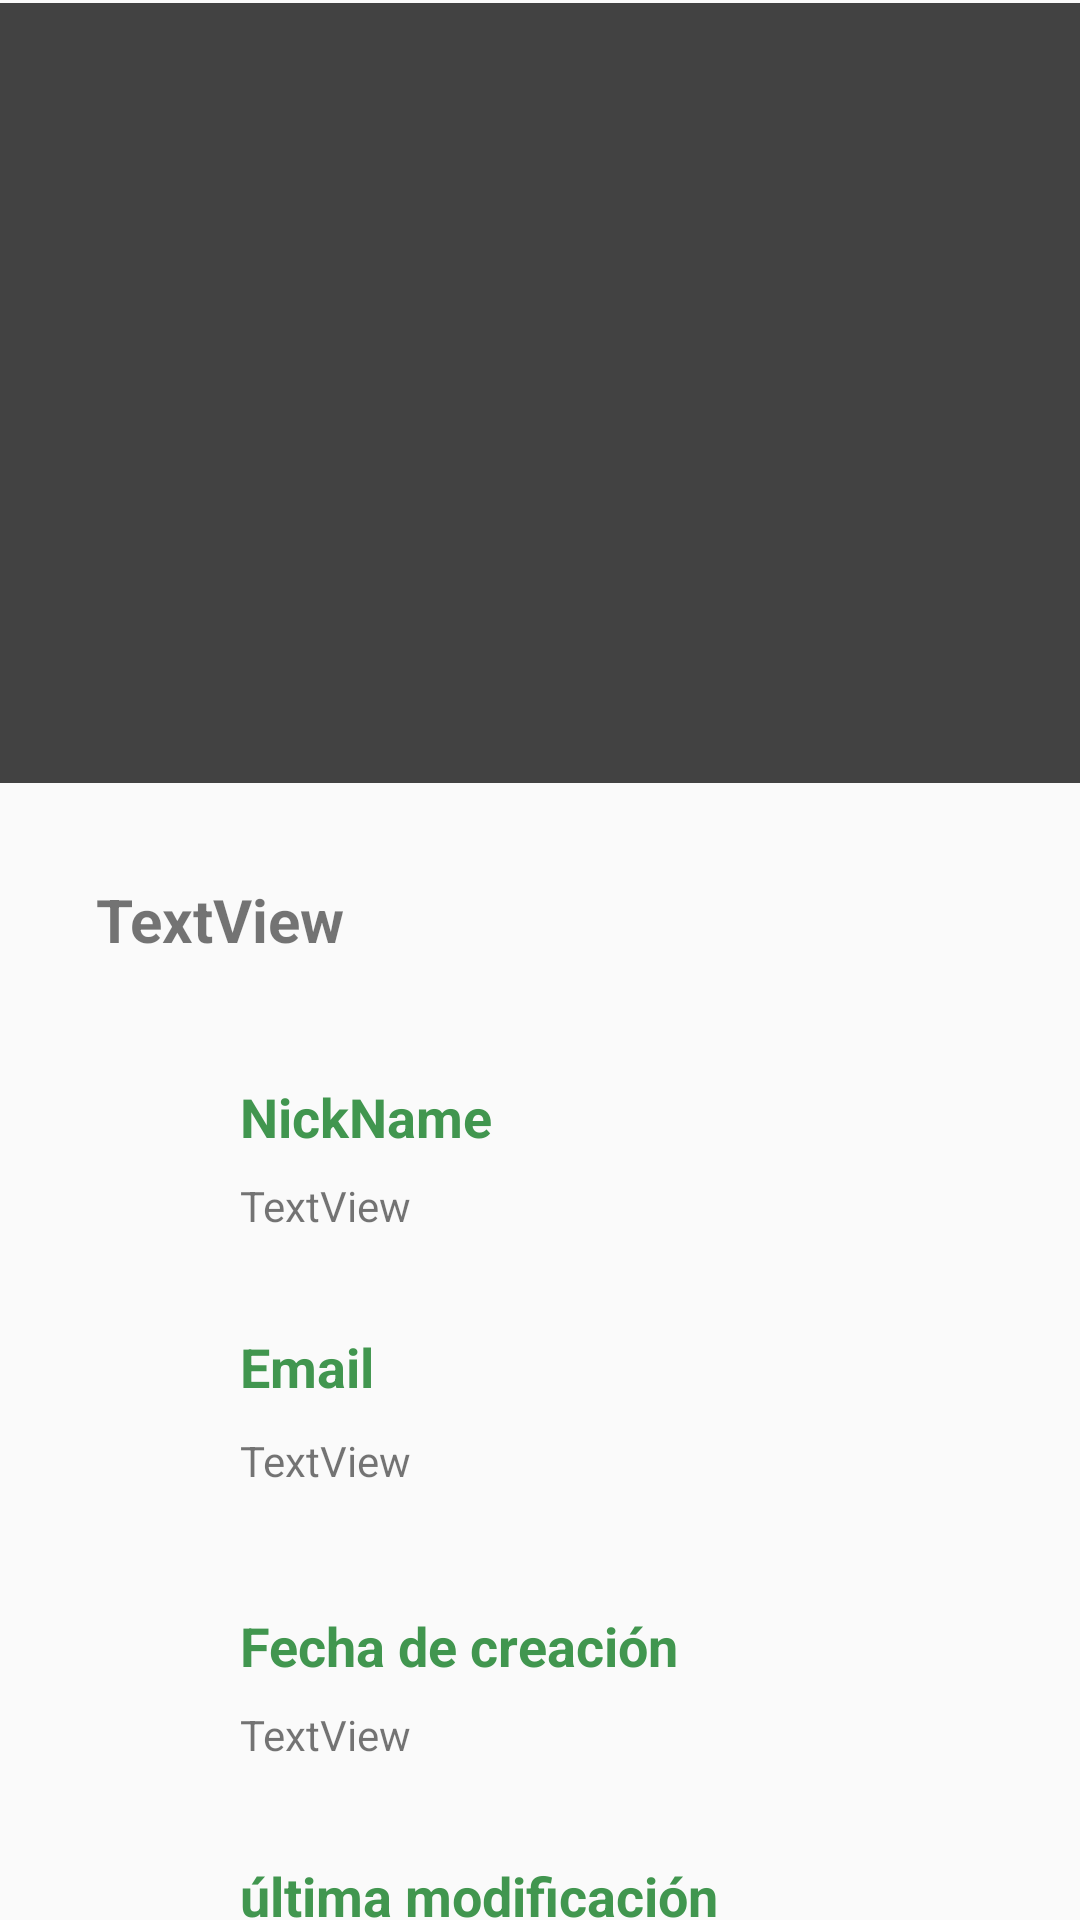

Write the Android layout XML for this screen, with the resource values it uses.
<!-- AndroidManifest.xml: application theme AppTheme -->
<!-- res/layout/content_perfil.xml -->
<?xml version="1.0" encoding="utf-8"?>
<androidx.constraintlayout.widget.ConstraintLayout xmlns:android="http://schemas.android.com/apk/res/android"
    xmlns:app="http://schemas.android.com/apk/res-auto"
    xmlns:tools="http://schemas.android.com/tools"
    android:layout_width="match_parent"
    android:layout_height="match_parent"
    android:fitsSystemWindows="true">

    <androidx.constraintlayout.widget.Guideline
        android:id="@+id/guideline"
        android:layout_width="wrap_content"
        android:layout_height="wrap_content"
        android:orientation="horizontal"
        app:layout_constraintGuide_begin="262dp" />

    <com.google.android.material.appbar.AppBarLayout
        android:id="@+id/app_bar_layout"
        android:layout_width="match_parent"
        android:layout_height="260dp"
        android:fitsSystemWindows="true"
        android:background="@color/cardview_dark_background"
        android:theme="@style/ThemeOverlay.AppCompat.Dark.ActionBar"
        app:layout_constraintBottom_toTopOf="@+id/guideline"
        app:layout_constraintEnd_toEndOf="parent"
        app:layout_constraintStart_toStartOf="parent"
        app:layout_constraintTop_toTopOf="parent">

        <com.google.android.material.appbar.CollapsingToolbarLayout
            android:id="@+id/collapsing_toolbar"
            android:layout_width="match_parent"
            android:layout_height="match_parent"
            android:fitsSystemWindows="true"
            app:contentScrim="?attr/colorPrimary"
            app:expandedTitleTextAppearance="@style/TextAppearance.AppCompat.Headline"
            app:layout_scrollFlags="scroll|exitUntilCollapsed"
            app:titleEnabled="false">

            <ImageView
                android:id="@+id/imageViewFoto"
                android:layout_width="match_parent"
                android:layout_height="match_parent"
                android:fitsSystemWindows="true"
                android:scaleType="centerCrop"
                android:src="@drawable/ic_image_user"
                app:layout_collapseMode="parallax" />

        </com.google.android.material.appbar.CollapsingToolbarLayout>

    </com.google.android.material.appbar.AppBarLayout>

    <androidx.core.widget.NestedScrollView
        android:id="@+id/nestedScrollView2"
        android:layout_width="match_parent"
        android:layout_height="0dp"
        android:fillViewport="true"
        app:layout_constraintBottom_toBottomOf="parent"
        app:layout_constraintEnd_toEndOf="parent"
        app:layout_constraintStart_toStartOf="parent"
        app:layout_constraintTop_toBottomOf="@+id/app_bar_layout">

        <LinearLayout
            android:layout_width="match_parent"
            android:layout_height="wrap_content"
            android:orientation="vertical">

            <androidx.constraintlayout.widget.ConstraintLayout
                android:layout_width="match_parent"
                android:layout_height="match_parent">

                <TextView
                    android:id="@+id/textViewNombreCompleto"
                    android:layout_width="wrap_content"
                    android:layout_height="wrap_content"
                    android:layout_marginStart="32dp"
                    android:layout_marginTop="32dp"
                    android:text="TextView"
                    android:textSize="20dp"
                    android:textStyle="bold"
                    app:layout_constraintStart_toStartOf="parent"
                    app:layout_constraintTop_toTopOf="parent" />

                <ImageView
                    android:id="@+id/imageView"
                    android:layout_width="@dimen/icon"
                    android:layout_height="@dimen/icon"
                    android:layout_marginStart="24dp"
                    android:layout_marginTop="32dp"
                    app:layout_constraintStart_toStartOf="parent"
                    app:layout_constraintTop_toBottomOf="@+id/textViewNombreCompleto"
                    app:srcCompat="@drawable/ic_user" />

                <TextView
                    android:id="@+id/textView2"
                    android:layout_width="wrap_content"
                    android:layout_height="wrap_content"
                    android:layout_marginStart="16dp"
                    android:text="NickName"
                    android:textAppearance="@style/Base.TextAppearance.AppCompat.Medium"
                    android:textColor="@color/colorPrimary"
                    android:textStyle="bold"
                    app:layout_constraintBottom_toBottomOf="@+id/imageView"
                    app:layout_constraintStart_toEndOf="@+id/imageView"
                    app:layout_constraintTop_toTopOf="@+id/imageView" />

                <TextView
                    android:id="@+id/textViewNickName"
                    android:layout_width="wrap_content"
                    android:layout_height="wrap_content"
                    android:layout_marginTop="8dp"
                    android:text="TextView"
                    app:layout_constraintStart_toStartOf="@+id/textView2"
                    app:layout_constraintTop_toBottomOf="@+id/textView2" />

                <ImageView
                    android:id="@+id/imageView2"
                    android:layout_width="@dimen/icon"
                    android:layout_height="@dimen/icon"
                    android:layout_marginStart="24dp"
                    android:layout_marginTop="24dp"
                    app:layout_constraintStart_toStartOf="parent"
                    app:layout_constraintTop_toBottomOf="@+id/textViewNickName"
                    app:srcCompat="@drawable/ic_mail" />

                <TextView
                    android:id="@+id/textView3"
                    android:layout_width="wrap_content"
                    android:layout_height="wrap_content"
                    android:text="Email "
                    android:textAppearance="@style/Base.TextAppearance.AppCompat.Medium"
                    android:textColor="@color/colorPrimary"
                    android:textStyle="bold"
                    app:layout_constraintBottom_toBottomOf="@+id/imageView2"
                    app:layout_constraintStart_toStartOf="@+id/textView2"
                    app:layout_constraintTop_toTopOf="@+id/imageView2" />

                <TextView
                    android:id="@+id/textViewEmail"
                    android:layout_width="wrap_content"
                    android:layout_height="wrap_content"
                    android:layout_marginTop="2dp"
                    android:text="TextView"
                    app:layout_constraintStart_toStartOf="@+id/textViewNickName"
                    app:layout_constraintTop_toBottomOf="@+id/imageView2" />

                <ImageView
                    android:id="@+id/imageView3"
                    android:layout_width="@dimen/icon"
                    android:layout_height="@dimen/icon"
                    android:layout_marginStart="24dp"
                    android:layout_marginTop="32dp"
                    app:layout_constraintStart_toStartOf="parent"
                    app:layout_constraintTop_toBottomOf="@+id/textViewEmail"
                    app:srcCompat="@drawable/ic_reloj" />

                <TextView
                    android:id="@+id/textView3"
                    android:layout_width="wrap_content"
                    android:layout_height="wrap_content"
                    android:text="Fecha de creación"
                    android:textAppearance="@style/Base.TextAppearance.AppCompat.Medium"
                    android:textColor="@color/colorPrimary"
                    android:textStyle="bold"
                    app:layout_constraintBottom_toBottomOf="@+id/imageView3"
                    app:layout_constraintStart_toStartOf="@+id/textViewEmail"
                    app:layout_constraintTop_toTopOf="@+id/imageView3" />

                <TextView
                    android:id="@+id/textViewFechaCreacion"
                    android:layout_width="wrap_content"
                    android:layout_height="wrap_content"
                    android:layout_marginTop="8dp"
                    android:text="TextView"
                    app:layout_constraintStart_toStartOf="@+id/textView3"
                    app:layout_constraintTop_toBottomOf="@+id/textView3" />

                <ImageView
                    android:id="@+id/imageView4"
                    android:layout_width="@dimen/icon"
                    android:layout_height="@dimen/icon"
                    android:layout_marginStart="24dp"
                    android:layout_marginTop="32dp"
                    app:layout_constraintStart_toStartOf="parent"
                    app:layout_constraintTop_toBottomOf="@+id/textViewFechaCreacion"
                    app:srcCompat="@drawable/ic_change" />

                <TextView
                    android:id="@+id/textView4"
                    android:layout_width="wrap_content"
                    android:layout_height="wrap_content"
                    android:text="última modificación"
                    android:textAppearance="@style/Base.TextAppearance.AppCompat.Medium"
                    android:textColor="@color/colorPrimary"
                    android:textStyle="bold"
                    app:layout_constraintStart_toStartOf="@+id/textView3"
                    app:layout_constraintTop_toTopOf="@+id/imageView4" />

                <TextView
                    android:id="@+id/textViewFechaModificacion"
                    android:layout_width="wrap_content"
                    android:layout_height="wrap_content"
                    android:layout_marginTop="8dp"
                    android:text="TextView"
                    app:layout_constraintStart_toStartOf="@+id/textView3"
                    app:layout_constraintTop_toBottomOf="@+id/textView4" />

            </androidx.constraintlayout.widget.ConstraintLayout>
        </LinearLayout>
    </androidx.core.widget.NestedScrollView>

</androidx.constraintlayout.widget.ConstraintLayout>
<!-- resources referenced by this layout -->
<resources>
  <color name="colorPrimary">#41964f</color>
  <dimen name="icon">40dp</dimen>
  <!-- drawable ic_change: vector/xml drawable (drawable, 3339 chars, omitted) -->
  <style name="AppTheme" parent="Theme.AppCompat.Light.DarkActionBar">
          
          <item name="colorPrimary">@color/colorPrimary</item>
          <item name="colorPrimaryDark">@color/colorPrimaryDark</item>
          <item name="colorAccent">@color/colorAccent</item>
      </style>
  <color name="colorPrimaryDark">#006724</color>
  <color name="colorAccent">#73c77c</color>
</resources>
